Labelled photos from "HW4", an image-classification folder in Peusudocode/AICA. The possible labels are: paper, scissors, stone.

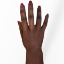
Label: paper

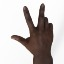
Label: scissors

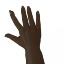
Label: paper

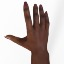
Label: paper

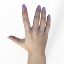
Label: paper

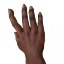
Label: paper
